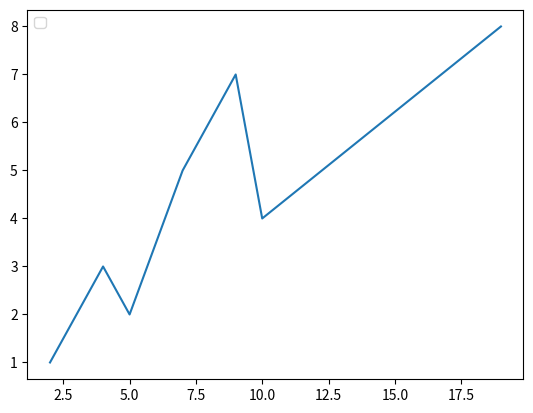

Write the Python code that produced this figure.
import matplotlib .pyplot as plt
x = [2,4,5,7,9,10,19]
y = [1,3,2,5,7,4,8,]
plt.legend(loc = "upper left")
plt.plot(x,y)
plt.show()